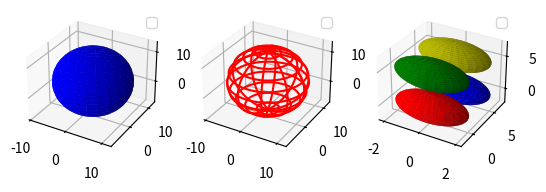

Recreate this plot in Python.
from mpl_toolkits.mplot3d import Axes3D, axes3d
import matplotlib.pyplot as plt
import numpy as np
import time

class Location:
    def __init__(self, name, x, y, z):
        self.name = name
        self.x = x
        self.y = y
        self.z = z

Anchor_1 = Location('A1', 0, 0, 0)
Anchor_2 = Location('A2', 0, 0, 5)
Anchor_3 = Location('A3', 0, 5, 0)
Anchor_4 = Location('A4', 0, 5, 5)
Anchor_5 = Location('A5', 5, 0, 0)
Anchor_6 = Location('A6', 5, 0, 5)
Anchor_7 = Location('A7', 5, 5, 0)
Anchor_8 = Location('A8', 5, 5, 5)

def DrawBall(subplot, anchor, distance, color):
    # 球面描述
    u = np.linspace(0, 2 * np.pi, 100)
    v = np.linspace(0, np.pi, 100)
    x = distance * np.outer(np.cos(u), np.sin(v)) + anchor.x
    y = distance * np.outer(np.sin(u), np.sin(v)) + anchor.y
    z = distance * np.outer(np.ones(np.size(u)), np.cos(v)) + anchor.z
    
    subplot.plot_surface(x, y, z,  rstride=4, cstride=4, color=color)

# 绘图
fig = plt.figure()
subplot_1 = fig.add_subplot(131, projection='3d')

center = [1,2,3]    # 球心坐标
radius = 10         # 球半径

# 球面描述
u = np.linspace(0, 2 * np.pi, 100)
v = np.linspace(0, np.pi, 100)
x = radius * np.outer(np.cos(u), np.sin(v)) + center[0]
y = radius * np.outer(np.sin(u), np.sin(v)) + center[1]
z = radius * np.outer(np.ones(np.size(u)), np.cos(v)) + center[2]

# 绘制表面
subplot_1.plot_surface(x, y, z,  rstride=4, cstride=4, color='b')
subplot_1.legend()

# time.sleep(5)

# 绘制框架
subplot_2 = fig.add_subplot(132, projection='3d')
subplot_2.legend()
subplot_2.plot_wireframe(x, y, z, rstride=10, cstride=10, color='r')

subplot_3 = fig.add_subplot(133, projection='3d')
subplot_3.legend()

# r g b y c m k w
# DrawBall(subplot_3, Anchor_1, 2, 'r')
# DrawBall(subplot_3, Anchor_2, 2, 'g')
# DrawBall(subplot_3, Anchor_3, 2, 'b')
# DrawBall(subplot_3, Anchor_4, 2, 'y')

# DrawBall(subplot_3, Anchor_5, 2, 'c')
# DrawBall(subplot_3, Anchor_6, 2, 'm')
# DrawBall(subplot_3, Anchor_7, 2, 'k')
# DrawBall(subplot_3, Anchor_8, 2, 'w')

# 显示
# plt.show()
# time.sleep(1)

# subplot_3.cal()
# plt.show()
# time.sleep(1)

DrawBall(subplot_3, Anchor_1, 2, 'r')
DrawBall(subplot_3, Anchor_2, 2, 'g')
DrawBall(subplot_3, Anchor_3, 2, 'b')
DrawBall(subplot_3, Anchor_4, 2, 'y')
plt.show()